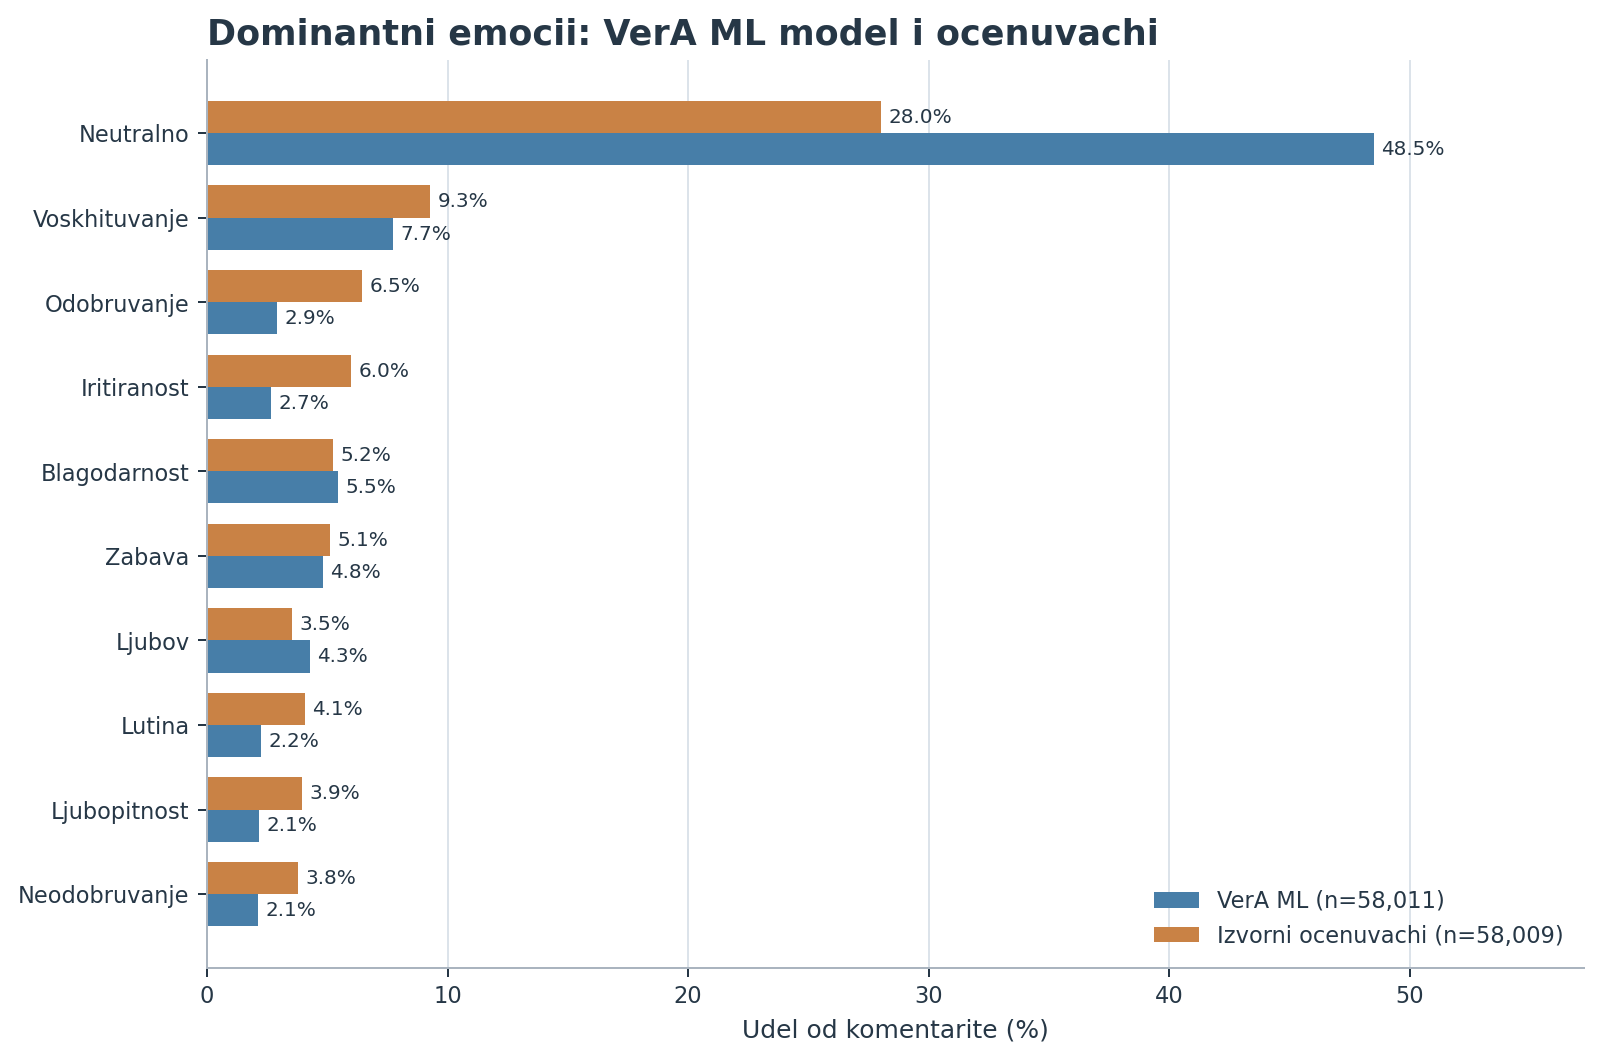

Source data for this figure (header and first rows):
Emocija, VerA_ML_komentari, VerA_ML_procent, Izvorni_rateri_komentari, Izvorni_rateri_procent
Voskhituvanje, 4491, 7.742, 5385, 9.283
Zabava, 2798, 4.823, 2973, 5.125
Lutina, 1295, 2.232, 2353, 4.056
Iritiranost, 1550, 2.672, 3476, 5.992
Odobruvanje, 1700, 2.93, 3749, 6.463
Grizhlivost, 644, 1.11, 1317, 2.27
Zbunetost, 692, 1.193, 1607, 2.77
Ljubopitnost, 1242, 2.141, 2291, 3.949
Zhelba, 433, 0.7464, 694, 1.196
Razocharuvanje, 546, 0.9412, 1359, 2.343
Neodobruvanje, 1231, 2.122, 2199, 3.791
Gadenje, 630, 1.086, 779, 1.343
Zasramenost, 196, 0.3379, 316, 0.5447
Vozbudenost, 369, 0.6361, 850, 1.465
Strav, 578, 0.9964, 674, 1.162
Blagodarnost, 3166, 5.458, 3031, 5.225
Zhalost, 22, 0.03792, 81, 0.1396
Radost, 1249, 2.153, 1308, 2.255
Ljubov, 2482, 4.278, 2048, 3.53
Nervoza, 89, 0.1534, 140, 0.2413
Optimizam, 1338, 2.306, 1315, 2.267
Gordost, 43, 0.07412, 86, 0.1483
Osoznavanje, 394, 0.6792, 916, 1.579
Olesnuvanje, 28, 0.04827, 117, 0.2017
Kajanje, 626, 1.079, 523, 0.9016
Taga, 1042, 1.796, 1163, 2.005
Iznenaduvanje, 1003, 1.729, 1005, 1.732
Neutralno, 28134, 48.5, 16254, 28.02
